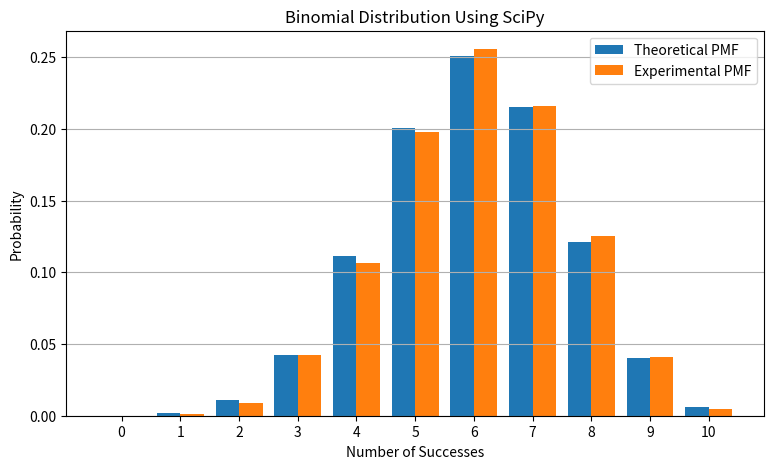

This chart was generated by the following Python code: (Note: this script raises an exception after producing the figure.)
"""
Binomial Distribution (SciPy)

This program demonstrates how to use scipy.stats.binom
to analyze a Binomial distribution.

Author: Desalu Horsa
"""

# -------------------------------------------------
# Import Libraries
# -------------------------------------------------

import numpy as np
import matplotlib.pyplot as plt
from scipy.stats import binom


# -------------------------------------------------
# Define Distribution Parameters
# -------------------------------------------------

# Number of trials
n = 10

# Probability of success
p = 0.60

# Number of simulations
number_of_simulations = 10000


# -------------------------------------------------
# Possible Outcomes
# -------------------------------------------------

x = np.arange(n + 1)


# -------------------------------------------------
# Theoretical PMF
# -------------------------------------------------

theoretical_probabilities = binom.pmf(x, n, p)


# -------------------------------------------------
# Generate Random Samples
# -------------------------------------------------

samples = binom.rvs(
    n,
    p,
    size=number_of_simulations,
    random_state=42
)


# -------------------------------------------------
# Experimental Probabilities
# -------------------------------------------------

experimental_probabilities = []

for value in x:

    probability = np.mean(samples == value)

    experimental_probabilities.append(probability)


# -------------------------------------------------
# Statistical Properties
# -------------------------------------------------

theoretical_mean = binom.mean(n, p)

theoretical_variance = binom.var(n, p)

theoretical_std = binom.std(n, p)

experimental_mean = np.mean(samples)

experimental_variance = np.var(samples)

experimental_std = np.std(samples)


# -------------------------------------------------
# Display Results
# -------------------------------------------------

print("Binomial Distribution (SciPy)")
print("-" * 45)

print(f"Number of Trials      : {n}")
print(f"Probability           : {p:.2f}")
print(f"Simulations           : {number_of_simulations}")

print()

print("Theoretical Statistics")

print(f"Mean                 = {theoretical_mean:.3f}")
print(f"Variance             = {theoretical_variance:.3f}")
print(f"Standard Deviation   = {theoretical_std:.3f}")

print()

print("Experimental Statistics")

print(f"Mean                 = {experimental_mean:.3f}")
print(f"Variance             = {experimental_variance:.3f}")
print(f"Standard Deviation   = {experimental_std:.3f}")


# -------------------------------------------------
# Visualization
# -------------------------------------------------

width = 0.4

plt.figure(figsize=(9,5))

plt.bar(
    x - width/2,
    theoretical_probabilities,
    width,
    label="Theoretical PMF"
)

plt.bar(
    x + width/2,
    experimental_probabilities,
    width,
    label="Experimental PMF"
)

plt.title("Binomial Distribution Using SciPy")

plt.xlabel("Number of Successes")

plt.ylabel("Probability")

plt.xticks(x)

plt.grid(axis="y")

plt.legend()


# -------------------------------------------------
# Save Figure
# -------------------------------------------------

plt.savefig(
    "images/binomial_distribution_scipy.png",
    dpi=300,
    bbox_inches="tight"
)


# -------------------------------------------------
# Display Figure
# -------------------------------------------------

plt.show()
